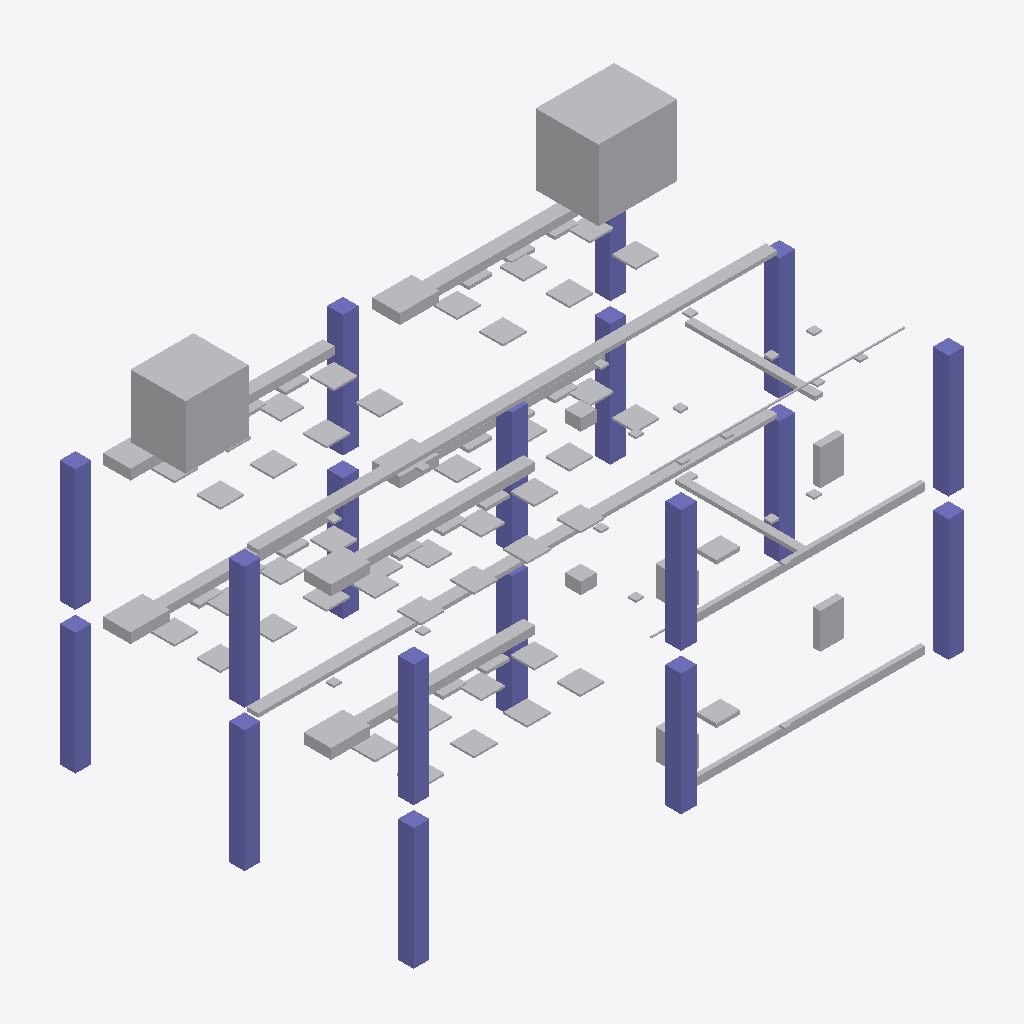
Isometric view of an IFC building model (IFC-SPF (STEP), schema IFC4, length unit millimetre), seen from the south-west, elements coloured by IFC class (only those large enough to see are counted): 110 other elements (light grey), 18 columns (violet).
Extent 14.0 m × 9.0 m × 9.4 m (x, y, z). Elements (138): 70 IfcLightFixture, 18 IfcAirTerminal, 18 IfcColumn, 14 IfcFlowSegment, 12 IfcEnergyConversionDevice, 6 IfcSanitaryTerminal.

HEADER;
FILE_DESCRIPTION(('ViewDefinition[DesignTransferView]'),'2;1');
FILE_NAME('/dev/null','2026-10-22T10:59:23+07:00',(''),(''),'IfcOpenShell 0.8.5','IfcOpenShell 0.8.5','Nobody');
FILE_SCHEMA(('IFC4'));
ENDSEC;
DATA;
#1=IFCPROJECT('24l$5AXQHDr9AycAKYV8c4',$,'ToaNha_BIM_MEP_14x9m',$,$,$,$,(#10),#5);
#12=IFCSITE('0V3kvY4Cb0Ghe3AukO4ipo',$,'KhuDat_DuAn',$,$,$,$,$,$,$,$,$,$,$);
#14=IFCBUILDING('3OkQMtBkXCYQsW55T_5D6t',$,'ToaNha_MEP_BIM',$,$,$,$,$,$,$,$,$);
#16=IFCBUILDINGSTOREY('1xeztKBdX0GQCCUj4uJhoJ',$,'Tang_1',$,$,$,$,$,$,$);
#18=IFCBUILDINGSTOREY('1iKP6DApPF7R4duae9Su8l',$,'Tang_2',$,$,$,$,$,$,$);
#19=IFCBUILDINGSTOREY('0s_x9fWsnCXgtXkxIYbRIQ',$,'Mai',$,$,$,$,$,$,$);
#2222=IFCENERGYCONVERSIONDEVICE('28uNZe9uz20gK5G8UcgHXO',$,'Bồn Nước Mái Inox Sơn Hà 2000L',$,$,$,#2237,$);
#2238=IFCENERGYCONVERSIONDEVICE('21FEQ5eWXC6ecNlYA8BqWf',$,'Cụm Dàn Nóng VRV Ngoài Trời 10 HP',$,$,$,#2253,$);
#1292=IFCFLOWSEGMENT('2MtNStA8T12O5Y6_dPGIh4',$,'Máng Cáp Điện Trục Chính 300x100 Tang_2',$,$,$,#1307,$);
#192=IFCFLOWSEGMENT('05cohm5fL6AfLXlchjxE9v',$,'Máng Cáp Điện Trục Chính 300x100 Tang_1',$,$,$,#207,$);
#1170=IFCCOLUMN('0QxRkykqz0zAW8wDuBkonl',$,'Cột Bê Tông 400x400 Tang_2',$,$,$,#1185,$,$);
#70=IFCCOLUMN('0p9HqbBwPBLPhIvax2i$Gz',$,'Cột Bê Tông 400x400 Tang_1',$,$,$,#85,$,$);
#1138=IFCCOLUMN('3ws$ru4WL1EB1RVTPpxGyq',$,'Cột Bê Tông 400x400 Tang_2',$,$,$,#1153,$,$);
#38=IFCCOLUMN('2_OisOjK93QQMz8BMLxGKN',$,'Cột Bê Tông 400x400 Tang_1',$,$,$,#53,$,$);
#22=IFCCOLUMN('2TPaJ6se1AYP0$DMyJFzjv',$,'Cột Bê Tông 400x400 Tang_1',$,$,$,#37,$,$);
#1122=IFCCOLUMN('3bVwjvSqDBzwfItANtC5I5',$,'Cột Bê Tông 400x400 Tang_2',$,$,$,#1137,$,$);
#54=IFCCOLUMN('1ChngiJs90sPLbtwG0gS2W',$,'Cột Bê Tông 400x400 Tang_1',$,$,$,#69,$,$);
#118=IFCCOLUMN('0i2cxv4492Ne9uesKObgpN',$,'Cột Bê Tông 400x400 Tang_1',$,$,$,#133,$,$);
#1154=IFCCOLUMN('3W8_X_9S594Bi90vApPK0I',$,'Cột Bê Tông 400x400 Tang_2',$,$,$,#1169,$,$);
#1218=IFCCOLUMN('0BIQPvXgLDk93byFG8PCgC',$,'Cột Bê Tông 400x400 Tang_2',$,$,$,#1233,$,$);
#1234=IFCCOLUMN('0C2c7So4921fCqbT6yJVE$',$,'Cột Bê Tông 400x400 Tang_2',$,$,$,#1249,$,$);
#134=IFCCOLUMN('0_$e68iKn1QQhRs1Jkyqjk',$,'Cột Bê Tông 400x400 Tang_1',$,$,$,#149,$,$);
#2060=IFCFLOWSEGMENT('35psgAL1bB1xP80UaK2$po',$,'Ống Gió Cấp SA 300x200 - Khu Vực Làm Việc Chung Tang_2',$,$,$,#2075,$);
#1202=IFCCOLUMN('0gas7BBWb0_Q3q0tWBuxTR',$,'Cột Bê Tông 400x400 Tang_2',$,$,$,#1217,$,$);
#150=IFCCOLUMN('0V6rOYAYXETAQVm5rkssUV',$,'Cột Bê Tông 400x400 Tang_1',$,$,$,#165,$,$);
#1980=IFCFLOWSEGMENT('2ZeQOkoPX3YP0JV7eqAKf6',$,'Ống Gió Cấp SA 350x200 - Phòng Họp Cao Cấp Tang_2',$,$,$,#1995,$);
#1186=IFCCOLUMN('2$WFs1f5507fYkICeHjFXq',$,'Cột Bê Tông 400x400 Tang_2',$,$,$,#1201,$,$);
#86=IFCCOLUMN('3HRGRAm$v34wVJnWbhVN__',$,'Cột Bê Tông 400x400 Tang_1',$,$,$,#101,$,$);
#2204=IFCFLOWSEGMENT('2K0q1xsFL6Lv5ZZQYLiSMa',$,'Ống Thoát Phân uPVC Ø114 Dốc 2% Tang_2',$,$,$,#2219,$);
#1104=IFCFLOWSEGMENT('3Ovp5imkb4W9PFAXHQrLHg',$,'Ống Thoát Phân uPVC Ø114 Dốc 2% Tang_1',$,$,$,#1119,$);
#960=IFCFLOWSEGMENT('2TsMogUP13lhGoY3at9UB5',$,'Ống Gió Cấp SA 300x200 - Khu Vực Làm Việc Chung Tang_1',$,$,$,#975,$);
#800=IFCFLOWSEGMENT('32U5l$5bT88u1xFfxS9mxW',$,'Ống Gió Cấp SA 300x200 - Văn Phòng Chính Tang_1',$,$,$,#815,$);
#1250=IFCCOLUMN('28Oigin7XAc8QalTSFOdm5',$,'Cột Bê Tông 400x400 Tang_2',$,$,$,#1265,$,$);
#784=IFCENERGYCONVERSIONDEVICE('3Vr1V$SSj3hwp8oEun$7YU',$,'Dàn Lạnh FCU Giấu Trần Nối Ống Gió 2.0 HP (18,000 BTU/h) - Văn Phòng Chính Tang_1',$,$,$,#799,$);
#1964=IFCENERGYCONVERSIONDEVICE('3I$VEFZNrDCfI8xWjBa6xn',$,'Dàn Lạnh FCU Giấu Trần Nối Ống Gió 2.0 HP (18,000 BTU/h) - Phòng Họp Cao Cấp Tang_2',$,$,$,#1979,$);
#102=IFCCOLUMN('0hz$aYbObD5xU8ZRzrjuqm',$,'Cột Bê Tông 400x400 Tang_1',$,$,$,#117,$,$);
#944=IFCENERGYCONVERSIONDEVICE('2hUQDC64z1whmGQqBKvz$M',$,'Dàn Lạnh FCU Giấu Trần Nối Ống Gió 2.0 HP (18,000 BTU/h) - Khu Vực Làm Việc Chung Tang_1',$,$,$,#959,$);
#2044=IFCENERGYCONVERSIONDEVICE('1wIbmetxP3EviWp4tk90Fj',$,'Dàn Lạnh FCU Giấu Trần Nối Ống Gió 2.0 HP (18,000 BTU/h) - Khu Vực Làm Việc Chung Tang_2',$,$,$,#2059,$);
#1900=IFCFLOWSEGMENT('0Z__AROy5DZ8_DIV1trNIh',$,'Ống Gió Cấp SA 300x200 - Văn Phòng Chính Tang_2',$,$,$,#1915,$);
#1308=IFCFLOWSEGMENT('3EFib7JXT7hfMLky2qLNdz',$,'Máng Cáp Nhánh Vào Phòng Kỹ Thuật 200x100 Tang_2',$,$,$,#1323,$);
#208=IFCFLOWSEGMENT('1QM_Sid355t8SKJwqfy1zn',$,'Máng Cáp Nhánh Vào Phòng Kỹ Thuật 200x100 Tang_1',$,$,$,#223,$);
#176=IFCENERGYCONVERSIONDEVICE('3ZinLAVyr4w86gfhfy4eAT',$,'Tủ Điện Phân Phối DB-1',$,$,$,#191,$);
#1276=IFCENERGYCONVERSIONDEVICE('0T8yxB6XrFFvIxeQMBwkXD',$,'Tủ Điện Phân Phối DB-2',$,$,$,#1291,$);
#1884=IFCENERGYCONVERSIONDEVICE('1CpCv3X8HBYeQObMnukeAz',$,'Dàn Lạnh FCU Giấu Trần Nối Ống Gió 2.0 HP (18,000 BTU/h) - Văn Phòng Chính Tang_2',$,$,$,#1899,$);
#880=IFCFLOWSEGMENT('0DzPmFS895euS4_wC7WO4W',$,'Ống Gió Cấp SA 350x200 - Phòng Họp Cao Cấp Tang_1',$,$,$,#895,$);
#864=IFCENERGYCONVERSIONDEVICE('0uugkw_BrB5BoqydllZHl8',$,'Dàn Lạnh FCU Giấu Trần Nối Ống Gió 2.0 HP (18,000 BTU/h) - Phòng Họp Cao Cấp Tang_1',$,$,$,#879,$);
#2188=IFCFLOWSEGMENT('1ZRxp863L33xhaStnkuLUO',$,'Ống Cấp Nước Lạnh PPR DN25 Tang_2',$,$,$,#2203,$);
#480=IFCLIGHTFIXTURE('3C38HWMyPElvY5yxIClqgb',$,'Đèn LED Panel Âm Trần 600x600 - Khu Vực Làm Việc Chung Tang_1',$,$,$,#495,$,$);
#1452=IFCLIGHTFIXTURE('1UmAZPHPnEDhLpicb28sL4',$,'Đèn LED Panel Âm Trần 600x600 - Phòng Họp Cao Cấp Tang_2',$,$,$,#1467,$,$);
#1580=IFCLIGHTFIXTURE('1obC9kS_54A8Osllgv1Jlh',$,'Đèn LED Panel Âm Trần 600x600 - Khu Vực Làm Việc Chung Tang_2',$,$,$,#1595,$,$);
#1612=IFCLIGHTFIXTURE('3$U68piwb3IhK1$3xvD3_T',$,'Đèn LED Panel Âm Trần 600x600 - Khu Vực Làm Việc Chung Tang_2',$,$,$,#1627,$,$);
#512=IFCLIGHTFIXTURE('2PRiP$fIzDwxWpnUTb$nDT',$,'Đèn LED Panel Âm Trần 600x600 - Khu Vực Làm Việc Chung Tang_1',$,$,$,#527,$,$);
#1436=IFCLIGHTFIXTURE('1OkZoQh6HBceZPJe8CrpTC',$,'Đèn LED Panel Âm Trần 600x600 - Văn Phòng Chính Tang_2',$,$,$,#1451,$,$);
#1484=IFCLIGHTFIXTURE('2lmFVF_FH9afkQnKgpDHFY',$,'Đèn LED Panel Âm Trần 600x600 - Phòng Họp Cao Cấp Tang_2',$,$,$,#1499,$,$);
#1660=IFCLIGHTFIXTURE('1mlqh78uT02QoX1qeczxOU',$,'Đèn LED Panel Âm Trần 600x600 - Khu Vực Làm Việc Chung Tang_2',$,$,$,#1675,$,$);
#384=IFCLIGHTFIXTURE('3UmRxcbvvBMgX4AWQKPCms',$,'Đèn LED Panel Âm Trần 600x600 - Phòng Họp Cao Cấp Tang_1',$,$,$,#399,$,$);
#560=IFCLIGHTFIXTURE('1q6EkUS$vF4AL_Ae6m0yqX',$,'Đèn LED Panel Âm Trần 600x600 - Khu Vực Làm Việc Chung Tang_1',$,$,$,#575,$,$);
#544=IFCLIGHTFIXTURE('1OFhKdx6fF6P0EqnZtyb67',$,'Đèn LED Panel Âm Trần 600x600 - Khu Vực Làm Việc Chung Tang_1',$,$,$,#559,$,$);
#1356=IFCLIGHTFIXTURE('0M1UEybZ19NxkiC8cq2v7y',$,'Đèn LED Panel Âm Trần 600x600 - Văn Phòng Chính Tang_2',$,$,$,#1371,$,$);
#1324=IFCLIGHTFIXTURE('0cD4CQKonEERt58tllk4jC',$,'Đèn LED Panel Âm Trần 600x600 - Văn Phòng Chính Tang_2',$,$,$,#1339,$,$);
#1420=IFCLIGHTFIXTURE('2LOMvlTvjCzwKTuJ5OCK_c',$,'Đèn LED Panel Âm Trần 600x600 - Văn Phòng Chính Tang_2',$,$,$,#1435,$,$);
#1388=IFCLIGHTFIXTURE('2iFi6JCPv0dQ_I7JFw2CU9',$,'Đèn LED Panel Âm Trần 600x600 - Văn Phòng Chính Tang_2',$,$,$,#1403,$,$);
#1516=IFCLIGHTFIXTURE('07PbSBt8r97gKSCQvhQlS4',$,'Đèn LED Panel Âm Trần 600x600 - Phòng Họp Cao Cấp Tang_2',$,$,$,#1531,$,$);
#1548=IFCLIGHTFIXTURE('3Nj7wjtAHFRuQL27r7WHWf',$,'Đèn LED Panel Âm Trần 600x600 - Khu Vực Làm Việc Chung Tang_2',$,$,$,#1563,$,$);
#1644=IFCLIGHTFIXTURE('24DPGraEvF0fgnIQ2IDyEg',$,'Đèn LED Panel Âm Trần 600x600 - Khu Vực Làm Việc Chung Tang_2',$,$,$,#1659,$,$);
#1468=IFCLIGHTFIXTURE('0nKpoBO657hhjeB9a14Ecu',$,'Đèn LED Panel Âm Trần 600x600 - Phòng Họp Cao Cấp Tang_2',$,$,$,#1483,$,$);
#368=IFCLIGHTFIXTURE('3V9gkmY3X6UOgz08zfv_3d',$,'Đèn LED Panel Âm Trần 600x600 - Phòng Họp Cao Cấp Tang_1',$,$,$,#383,$,$);
#1056=IFCSANITARYTERMINAL('0SbAzmbTD0h85DYTYuV7jj',$,'Chậu Rửa Lavabo Đặt Bàn Tang_1',$,$,$,#1071,$,$);
#2156=IFCSANITARYTERMINAL('0BZI_DTSP3LR16x0InZ448',$,'Chậu Rửa Lavabo Đặt Bàn Tang_2',$,$,$,#2171,$,$);
#416=IFCLIGHTFIXTURE('1otogSKJn4ce1Cg2Wxtvjp',$,'Đèn LED Panel Âm Trần 600x600 - Phòng Họp Cao Cấp Tang_1',$,$,$,#431,$,$);
#1564=IFCLIGHTFIXTURE('2$EAIPQIL0JgeDSiH_z5_l',$,'Đèn LED Panel Âm Trần 600x600 - Khu Vực Làm Việc Chung Tang_2',$,$,$,#1579,$,$);
#2124=IFCENERGYCONVERSIONDEVICE('27cUH4$fvA8xUKyveddKlH',$,'Quạt Hút Gió Âm Trần WC 250 CMH Tang_2',$,$,$,#2139,$);
#240=IFCLIGHTFIXTURE('39KBNDLg56lOnWU$djjB6g',$,'Đèn LED Panel Âm Trần 600x600 - Văn Phòng Chính Tang_1',$,$,$,#255,$,$);
#464=IFCLIGHTFIXTURE('3f3nGusQ920wAZzbLTLVmr',$,'Đèn LED Panel Âm Trần 600x600 - Khu Vực Làm Việc Chung Tang_1',$,$,$,#479,$,$);
#1024=IFCENERGYCONVERSIONDEVICE('1ZrMp$r8f6Bfw6nCUghE3Y',$,'Quạt Hút Gió Âm Trần WC 250 CMH Tang_1',$,$,$,#1039,$);
#304=IFCLIGHTFIXTURE('2Ys47hVurF9u6A7ZPnkEOd',$,'Đèn LED Panel Âm Trần 600x600 - Văn Phòng Chính Tang_1',$,$,$,#319,$,$);
#528=IFCLIGHTFIXTURE('3Me8gLzoXBFQJGSlxPiAX7',$,'Đèn LED Panel Âm Trần 600x600 - Khu Vực Làm Việc Chung Tang_1',$,$,$,#543,$,$);
#1628=IFCLIGHTFIXTURE('0Qb9q01zTDivQXUjWpZvan',$,'Đèn LED Panel Âm Trần 600x600 - Khu Vực Làm Việc Chung Tang_2',$,$,$,#1643,$,$);
#1404=IFCLIGHTFIXTURE('3E5uF8eRb27PKdR5z_4srn',$,'Đèn LED Panel Âm Trần 600x600 - Văn Phòng Chính Tang_2',$,$,$,#1419,$,$);
#336=IFCLIGHTFIXTURE('31tJ322CvAXP$0obpfz1$Y',$,'Đèn LED Panel Âm Trần 600x600 - Văn Phòng Chính Tang_1',$,$,$,#351,$,$);
#1500=IFCLIGHTFIXTURE('0t8YSPIyvErflOQQ0kYWfl',$,'Đèn LED Panel Âm Trần 600x600 - Phòng Họp Cao Cấp Tang_2',$,$,$,#1515,$,$);
#432=IFCLIGHTFIXTURE('1ktsrWyafCXAZuC9qV0bsm',$,'Đèn LED Panel Âm Trần 600x600 - Phòng Họp Cao Cấp Tang_1',$,$,$,#447,$,$);
#1596=IFCLIGHTFIXTURE('3cUcXWJRf7Ig$N3I2mHUxF',$,'Đèn LED Panel Âm Trần 600x600 - Khu Vực Làm Việc Chung Tang_2',$,$,$,#1611,$,$);
#256=IFCLIGHTFIXTURE('2SMEvhRs58fPgpS1bz4mzi',$,'Đèn LED Panel Âm Trần 600x600 - Văn Phòng Chính Tang_1',$,$,$,#271,$,$);
#1532=IFCLIGHTFIXTURE('0lJ1_FTs16uRvbBgdbUX32',$,'Đèn LED Panel Âm Trần 600x600 - Phòng Họp Cao Cấp Tang_2',$,$,$,#1547,$,$);
#224=IFCLIGHTFIXTURE('343Z1xjqX4SBg1MWtRjHfX',$,'Đèn LED Panel Âm Trần 600x600 - Văn Phòng Chính Tang_1',$,$,$,#239,$,$);
#288=IFCLIGHTFIXTURE('3v5XAt3Pn2yRmc3i3OZD3f',$,'Đèn LED Panel Âm Trần 600x600 - Văn Phòng Chính Tang_1',$,$,$,#303,$,$);
#1040=IFCSANITARYTERMINAL('06ltQQxCj7YOve7jmVTBw0',$,'Bồn Cầu 2 Khối Cao Cấp Tang_1',$,$,$,#1055,$,$);
#2140=IFCSANITARYTERMINAL('3zZuuQYIPCHx7_exqTJHbW',$,'Bồn Cầu 2 Khối Cao Cấp Tang_2',$,$,$,#2155,$,$);
#1340=IFCLIGHTFIXTURE('2Xp9SMhfDAzA5sJAXbCqok',$,'Đèn LED Panel Âm Trần 600x600 - Văn Phòng Chính Tang_2',$,$,$,#1355,$,$);
#320=IFCLIGHTFIXTURE('2UcyhdZoD4Gh2VmvxjDFz_',$,'Đèn LED Panel Âm Trần 600x600 - Văn Phòng Chính Tang_1',$,$,$,#335,$,$);
#496=IFCLIGHTFIXTURE('2v$mrISAb8AQtNOqUNwwHM',$,'Đèn LED Panel Âm Trần 600x600 - Khu Vực Làm Việc Chung Tang_1',$,$,$,#511,$,$);
#272=IFCLIGHTFIXTURE('0qEgH282v9ChXIwUgASnCI',$,'Đèn LED Panel Âm Trần 600x600 - Văn Phòng Chính Tang_1',$,$,$,#287,$,$);
#1008=IFCAIRTERMINAL('1pS4czBJj4ePXbnFc7Vm6u',$,'Miệng Gió Cấp 600x600 - Khu Vực Làm Việc Chung Tang_1',$,$,$,#1023,$,$);
#2108=IFCAIRTERMINAL('2cgzEtBRH2Mv_IvZkcZDNR',$,'Miệng Gió Cấp 600x600 - Khu Vực Làm Việc Chung Tang_2',$,$,$,#2123,$,$);
#1948=IFCAIRTERMINAL('0iHWyoSFzDoA$XpuQ2EsG$',$,'Miệng Gió Cấp 600x600 - Văn Phòng Chính Tang_2',$,$,$,#1963,$,$);
#848=IFCAIRTERMINAL('2RJcdP7n16aRNFMRGNzy7b',$,'Miệng Gió Cấp 600x600 - Văn Phòng Chính Tang_1',$,$,$,#863,$,$);
#992=IFCAIRTERMINAL('1Oqzt40tnA3Q57T6Zx1h45',$,'Miệng Gió Cấp 600x600 - Khu Vực Làm Việc Chung Tang_1',$,$,$,#1007,$,$);
#2092=IFCAIRTERMINAL('2SjqpRIwP3oQawq3YSs8sG',$,'Miệng Gió Cấp 600x600 - Khu Vực Làm Việc Chung Tang_2',$,$,$,#2107,$,$);
#1996=IFCAIRTERMINAL('2ha7CEuqj7yRnyMCpava2C',$,'Miệng Gió Cấp 600x600 - Phòng Họp Cao Cấp Tang_2',$,$,$,#2011,$,$);
#896=IFCAIRTERMINAL('0JyibIN2fEjPjABhHT9jc4',$,'Miệng Gió Cấp 600x600 - Phòng Họp Cao Cấp Tang_1',$,$,$,#911,$,$);
#816=IFCAIRTERMINAL('32sX6cwJvFKRsHELLjkuYP',$,'Miệng Gió Cấp 600x600 - Văn Phòng Chính Tang_1',$,$,$,#831,$,$);
#2076=IFCAIRTERMINAL('1s1fZHwH5DjA$xPrqAnSYy',$,'Miệng Gió Cấp 600x600 - Khu Vực Làm Việc Chung Tang_2',$,$,$,#2091,$,$);
#2028=IFCAIRTERMINAL('2WRva$Xev7lh5NwGAEGwad',$,'Miệng Gió Cấp 600x600 - Phòng Họp Cao Cấp Tang_2',$,$,$,#2043,$,$);
#928=IFCAIRTERMINAL('1jRoE4ZaL4T8cy6QG6bqCK',$,'Miệng Gió Cấp 600x600 - Phòng Họp Cao Cấp Tang_1',$,$,$,#943,$,$);
#400=IFCLIGHTFIXTURE('0yrQnq0W18gOwHcOhPHYMl',$,'Đèn LED Panel Âm Trần 600x600 - Phòng Họp Cao Cấp Tang_1',$,$,$,#415,$,$);
#2012=IFCAIRTERMINAL('0wIYjsvJP2hR4ezTKr85xP',$,'Miệng Gió Cấp 600x600 - Phòng Họp Cao Cấp Tang_2',$,$,$,#2027,$,$);
#448=IFCLIGHTFIXTURE('226M2LmbLD390vz7ODFWvZ',$,'Đèn LED Panel Âm Trần 600x600 - Khu Vực Làm Việc Chung Tang_1',$,$,$,#463,$,$);
#1932=IFCAIRTERMINAL('3$OQG5RGvCs9_vSow5bsrH',$,'Miệng Gió Cấp 600x600 - Văn Phòng Chính Tang_2',$,$,$,#1947,$,$);
#592=IFCLIGHTFIXTURE('2wmssJU716ufVHr5fmBakH',$,'Đèn LED Downlight Âm Trần Ø150 - Khu Vệ Sinh WC Tang_1',$,$,$,#607,$,$);
#704=IFCLIGHTFIXTURE('0nS2YLxuj05RD5qeaLscl9',$,'Đèn LED Downlight Âm Trần Ø150 - Hành Lang Trung Tâm Tang_1',$,$,$,#719,$,$);
#688=IFCLIGHTFIXTURE('1$iqt2R654kv3rRyoDeC1v',$,'Bộ Đèn LED Tube T8 1200mm - Phòng Kỹ Thuật MEP Tang_1',$,$,$,#703,$,$);
#1692=IFCLIGHTFIXTURE('0wMtUITyTC7A3OfWHeTlDe',$,'Đèn LED Downlight Âm Trần Ø150 - Khu Vệ Sinh WC Tang_2',$,$,$,#1707,$,$);
#1804=IFCLIGHTFIXTURE('3IplCPULjEzPiByuq6Klnz',$,'Đèn LED Downlight Âm Trần Ø150 - Hành Lang Trung Tâm Tang_2',$,$,$,#1819,$,$);
#1788=IFCLIGHTFIXTURE('3tBCtk3OT6DfyuySFSalTe',$,'Bộ Đèn LED Tube T8 1200mm - Phòng Kỹ Thuật MEP Tang_2',$,$,$,#1803,$,$);
#1820=IFCLIGHTFIXTURE('01SrfP7eD9pwVY42RGrt_l',$,'Đèn LED Downlight Âm Trần Ø150 - Hành Lang Trung Tâm Tang_2',$,$,$,#1835,$,$);
#1852=IFCLIGHTFIXTURE('34SUcshDr0TPGZUnAg5pWj',$,'Đèn LED Downlight Âm Trần Ø150 - Hành Lang Trung Tâm Tang_2',$,$,$,#1867,$,$);
#1868=IFCLIGHTFIXTURE('0wS_PuCdLCZglw3Q_ytAxL',$,'Đèn LED Downlight Âm Trần Ø150 - Hành Lang Trung Tâm Tang_2',$,$,$,#1883,$,$);
#720=IFCLIGHTFIXTURE('2ocxAdCxX129DWPVdEWzip',$,'Đèn LED Downlight Âm Trần Ø150 - Hành Lang Trung Tâm Tang_1',$,$,$,#735,$,$);
#1724=IFCLIGHTFIXTURE('00o4Q1UYP2m8SSx$P$Ae3f',$,'Đèn LED Downlight Âm Trần Ø150 - Khu Vệ Sinh WC Tang_2',$,$,$,#1739,$,$);
#656=IFCLIGHTFIXTURE('0nd2i5q7z7J98wL4oiKBmM',$,'Bộ Đèn LED Tube T8 1200mm - Phòng Kỹ Thuật MEP Tang_1',$,$,$,#671,$,$);
#752=IFCLIGHTFIXTURE('04y$vH05T9Wh0NetYLfCSA',$,'Đèn LED Downlight Âm Trần Ø150 - Hành Lang Trung Tâm Tang_1',$,$,$,#767,$,$);
#1756=IFCLIGHTFIXTURE('0T8QTVv2v57Rv9yc4snXVN',$,'Bộ Đèn LED Tube T8 1200mm - Phòng Kỹ Thuật MEP Tang_2',$,$,$,#1771,$,$);
#1772=IFCLIGHTFIXTURE('0ICUZMunHCdPC7KBPVoQE6',$,'Bộ Đèn LED Tube T8 1200mm - Phòng Kỹ Thuật MEP Tang_2',$,$,$,#1787,$,$);
#1676=IFCLIGHTFIXTURE('3ySO7ispX1YQgrMML3mghY',$,'Đèn LED Downlight Âm Trần Ø150 - Khu Vệ Sinh WC Tang_2',$,$,$,#1691,$,$);
#768=IFCLIGHTFIXTURE('2hEN1V_wr0Ph80O5W2vnKc',$,'Đèn LED Downlight Âm Trần Ø150 - Hành Lang Trung Tâm Tang_1',$,$,$,#783,$,$);
#1708=IFCLIGHTFIXTURE('0_VxDZO3bDuAMfYXxYW9UW',$,'Đèn LED Downlight Âm Trần Ø150 - Khu Vệ Sinh WC Tang_2',$,$,$,#1723,$,$);
#1740=IFCLIGHTFIXTURE('0hsqpIp5z6n8P0QizFJezr',$,'Bộ Đèn LED Tube T8 1200mm - Phòng Kỹ Thuật MEP Tang_2',$,$,$,#1755,$,$);
#1372=IFCLIGHTFIXTURE('1JPnhJ51n6GfSV21SMZcH4',$,'Đèn LED Panel Âm Trần 600x600 - Văn Phòng Chính Tang_2',$,$,$,#1387,$,$);
#2172=IFCSANITARYTERMINAL('1lRXaxli142x2ucoIBx8WS',$,'Phễu Thu Sàn Bẫy Mùi Ø90 Tang_2',$,$,$,#2187,$,$);
#1072=IFCSANITARYTERMINAL('1UPykzIifFBgjibFX0OmQE',$,'Phễu Thu Sàn Bẫy Mùi Ø90 Tang_1',$,$,$,#1087,$,$);
#912=IFCAIRTERMINAL('210jxYVlbCJwGG$_CBtil2',$,'Miệng Gió Cấp 600x600 - Phòng Họp Cao Cấp Tang_1',$,$,$,#927,$,$);
#976=IFCAIRTERMINAL('051CrF_Nz5FBaUKqovZx3z',$,'Miệng Gió Cấp 600x600 - Khu Vực Làm Việc Chung Tang_1',$,$,$,#991,$,$);
#1088=IFCFLOWSEGMENT('2qKRVUo5nAOBkdUD4qnn0h',$,'Ống Cấp Nước Lạnh PPR DN25 Tang_1',$,$,$,#1103,$);
ENDSEC;
